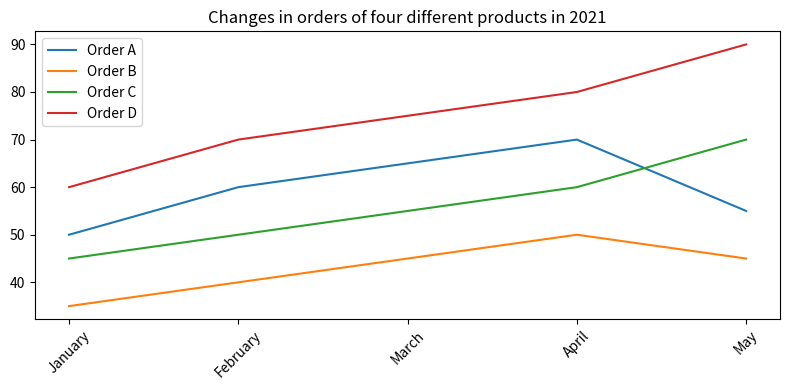

The script that saved this image: (Note: this script raises an exception after producing the figure.)

import matplotlib.pyplot as plt
import numpy as np

month = ['January','February','March','April','May']
order_A = [50,60,65,70,55]
order_B = [35,40,45,50,45]
order_C = [45,50,55,60,70]
order_D = [60,70,75,80,90]

fig = plt.figure(figsize=(8,4))
ax = fig.add_subplot(1,1,1)
plt.plot(month,order_A, label='Order A')
plt.plot(month,order_B, label='Order B')
plt.plot(month,order_C, label='Order C')
plt.plot(month,order_D, label='Order D')
plt.xticks(rotation=45)
plt.legend(loc='best')
plt.title('Changes in orders of four different products in 2021')
plt.tight_layout()
plt.savefig('line chart/png/462.png')
plt.clf()
